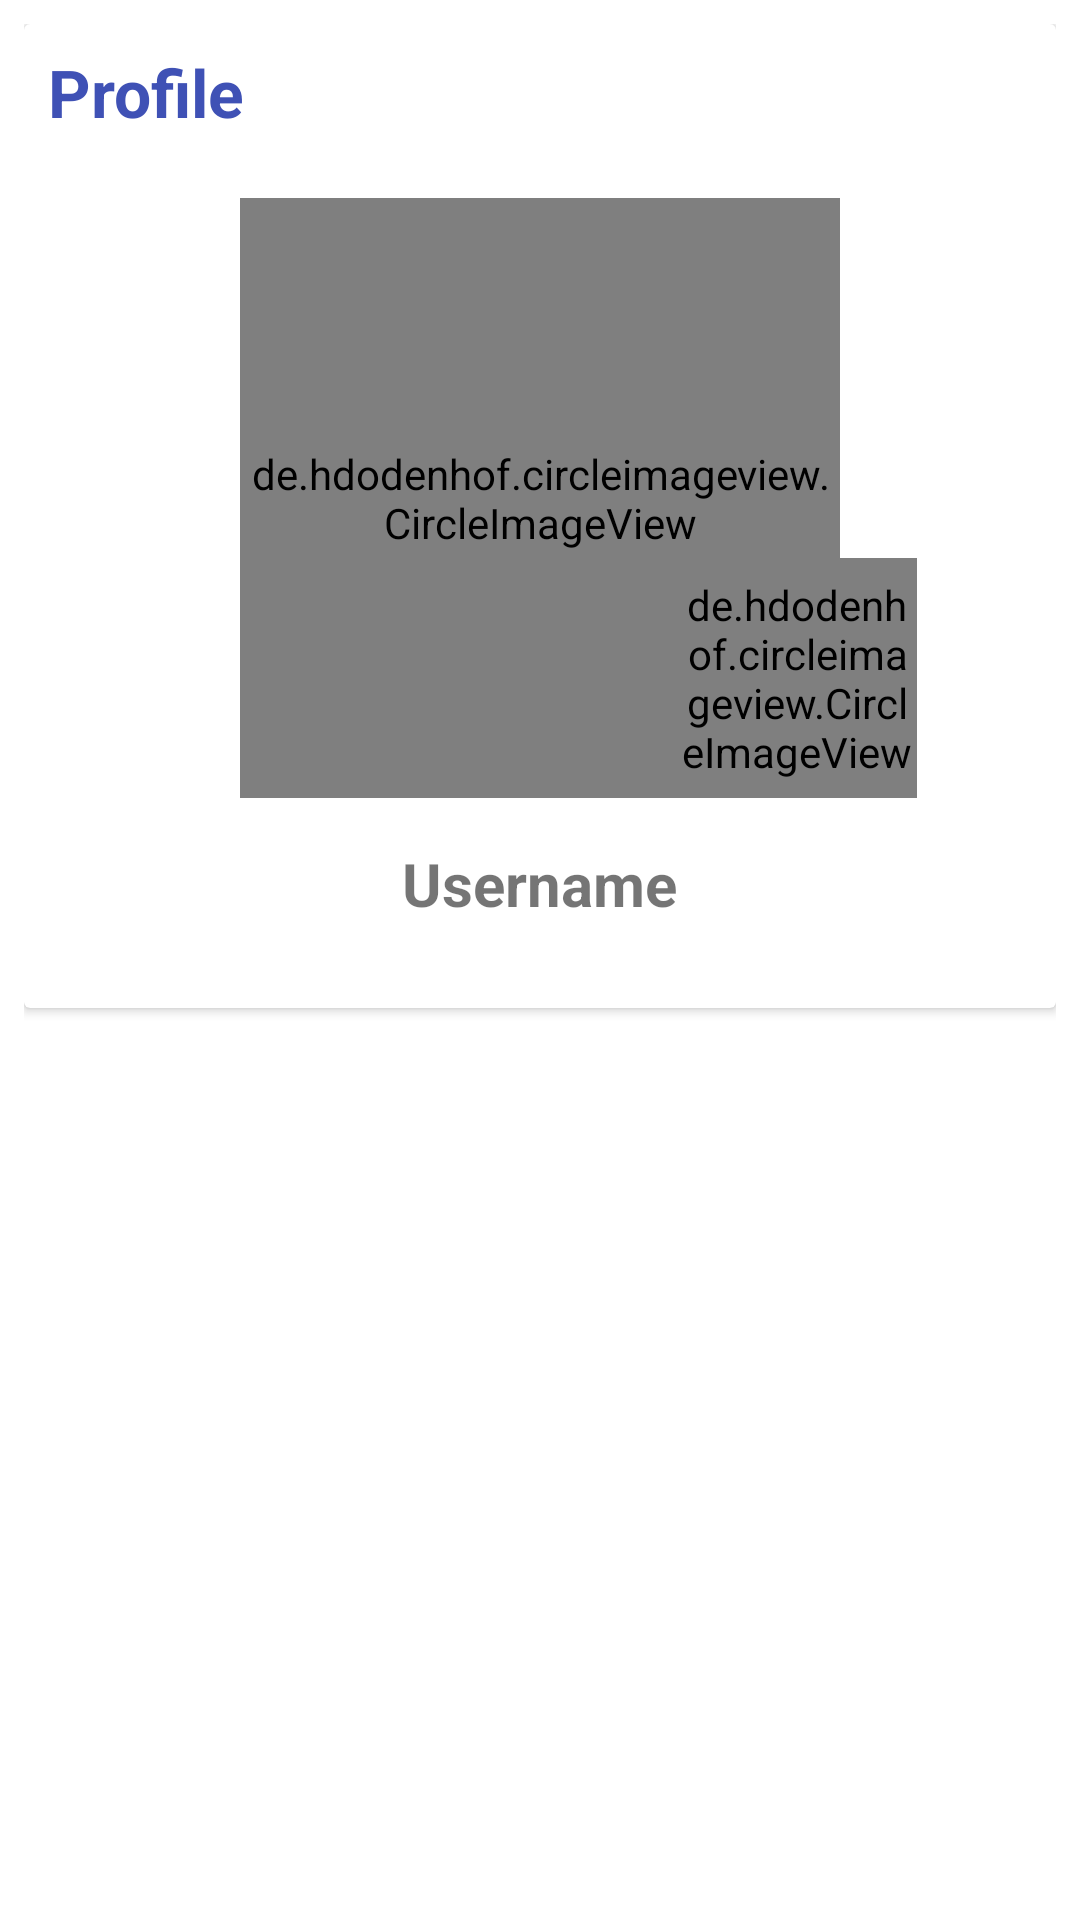

Android layout source for this screen:
<!-- AndroidManifest.xml: application theme Theme.LetsChat -->
<!-- res/layout/fragment_profile.xml -->
<?xml version="1.0" encoding="utf-8"?>
<RelativeLayout xmlns:android="http://schemas.android.com/apk/res/android"
    xmlns:tools="http://schemas.android.com/tools"
    android:layout_width="match_parent"
    android:layout_height="match_parent"
    android:padding="8dp"
    tools:context=".Fragment.ProfileFragment">

   
    <androidx.cardview.widget.CardView
        android:layout_width="match_parent"
        android:layout_height="wrap_content"
        >


        <RelativeLayout
            android:layout_width="match_parent"
            android:layout_height="wrap_content"
            android:padding="8dp">
            <TextView
                android:layout_width="wrap_content"
                android:layout_height="wrap_content"
                android:text="Profile"
                android:textColor="@color/colorPrimaryDark"
                android:textStyle="bold"
                android:textSize="22sp"></TextView>
            <de.hdodenhof.circleimageview.CircleImageView
                android:layout_width="200dp"
                android:layout_height="200dp"
                android:id="@+id/profile_Image"
                android:layout_centerHorizontal="true"
                android:layout_marginTop="50dp"
                android:src="@mipmap/ic_launcher"
                ></de.hdodenhof.circleimageview.CircleImageView>
            <TextView
                android:layout_width="wrap_content"
                android:layout_height="wrap_content"
                android:text="Username"
                android:layout_below="@+id/profile_Image"
                android:layout_centerHorizontal="true"
                android:layout_marginTop="15dp"
                android:textStyle="bold"
                android:id="@+id/Username"
                android:textSize="20sp"
                android:layout_marginBottom="20dp"></TextView>
            <de.hdodenhof.circleimageview.CircleImageView
                android:layout_width="80dp"
                android:layout_height="80dp"
                android:src="@drawable/ic_camera_alt_blue_24dp"
                android:id="@+id/change_image"
                android:layout_toRightOf="@+id/Username"
                android:layout_above="@+id/Username"></de.hdodenhof.circleimageview.CircleImageView>

        </RelativeLayout>
    </androidx.cardview.widget.CardView>
</RelativeLayout>
<!-- resources referenced by this layout -->
<resources>
  <color name="colorPrimaryDark">#3F51B5</color>
  <!-- drawable ic_camera_alt_blue_24dp (drawable-v24) -->
  <vector android:height="24dp" android:tint="#001EFF"
      android:viewportHeight="24.0" android:viewportWidth="24.0"
      android:width="24dp" xmlns:android="http://schemas.android.com/apk/res/android">
      <path android:fillColor="#FF000000" android:pathData="M12,12m-3.2,0a3.2,3.2 0,1 1,6.4 0a3.2,3.2 0,1 1,-6.4 0"/>
      <path android:fillColor="#FF000000" android:pathData="M9,2L7.17,4L4,4c-1.1,0 -2,0.9 -2,2v12c0,1.1 0.9,2 2,2h16c1.1,0 2,-0.9 2,-2L22,6c0,-1.1 -0.9,-2 -2,-2h-3.17L15,2L9,2zM12,17c-2.76,0 -5,-2.24 -5,-5s2.24,-5 5,-5 5,2.24 5,5 -2.24,5 -5,5z"/>
  </vector>
  <style name="Theme.LetsChat" parent="Theme.MaterialComponents.DayNight.DarkActionBar">
          
          <item name="colorPrimary">@color/purple_500</item>
          <item name="colorPrimaryVariant">@color/purple_700</item>
          <item name="colorOnPrimary">@color/white</item>
          
          <item name="colorSecondary">@color/teal_200</item>
          <item name="colorSecondaryVariant">@color/teal_700</item>
          <item name="colorOnSecondary">@color/black</item>
          
          <item name="android:statusBarColor" tools:targetApi="l">?attr/colorPrimaryVariant</item>
          
      </style>
  <color name="purple_500">#7E4BD8</color>
  <color name="purple_700">#8C5BE4</color>
  <color name="white">#FAF8F5F5</color>
  <color name="teal_200">#3BD1E4</color>
  <color name="teal_700">#2CA1D6</color>
  <color name="black">#131212</color>
</resources>
